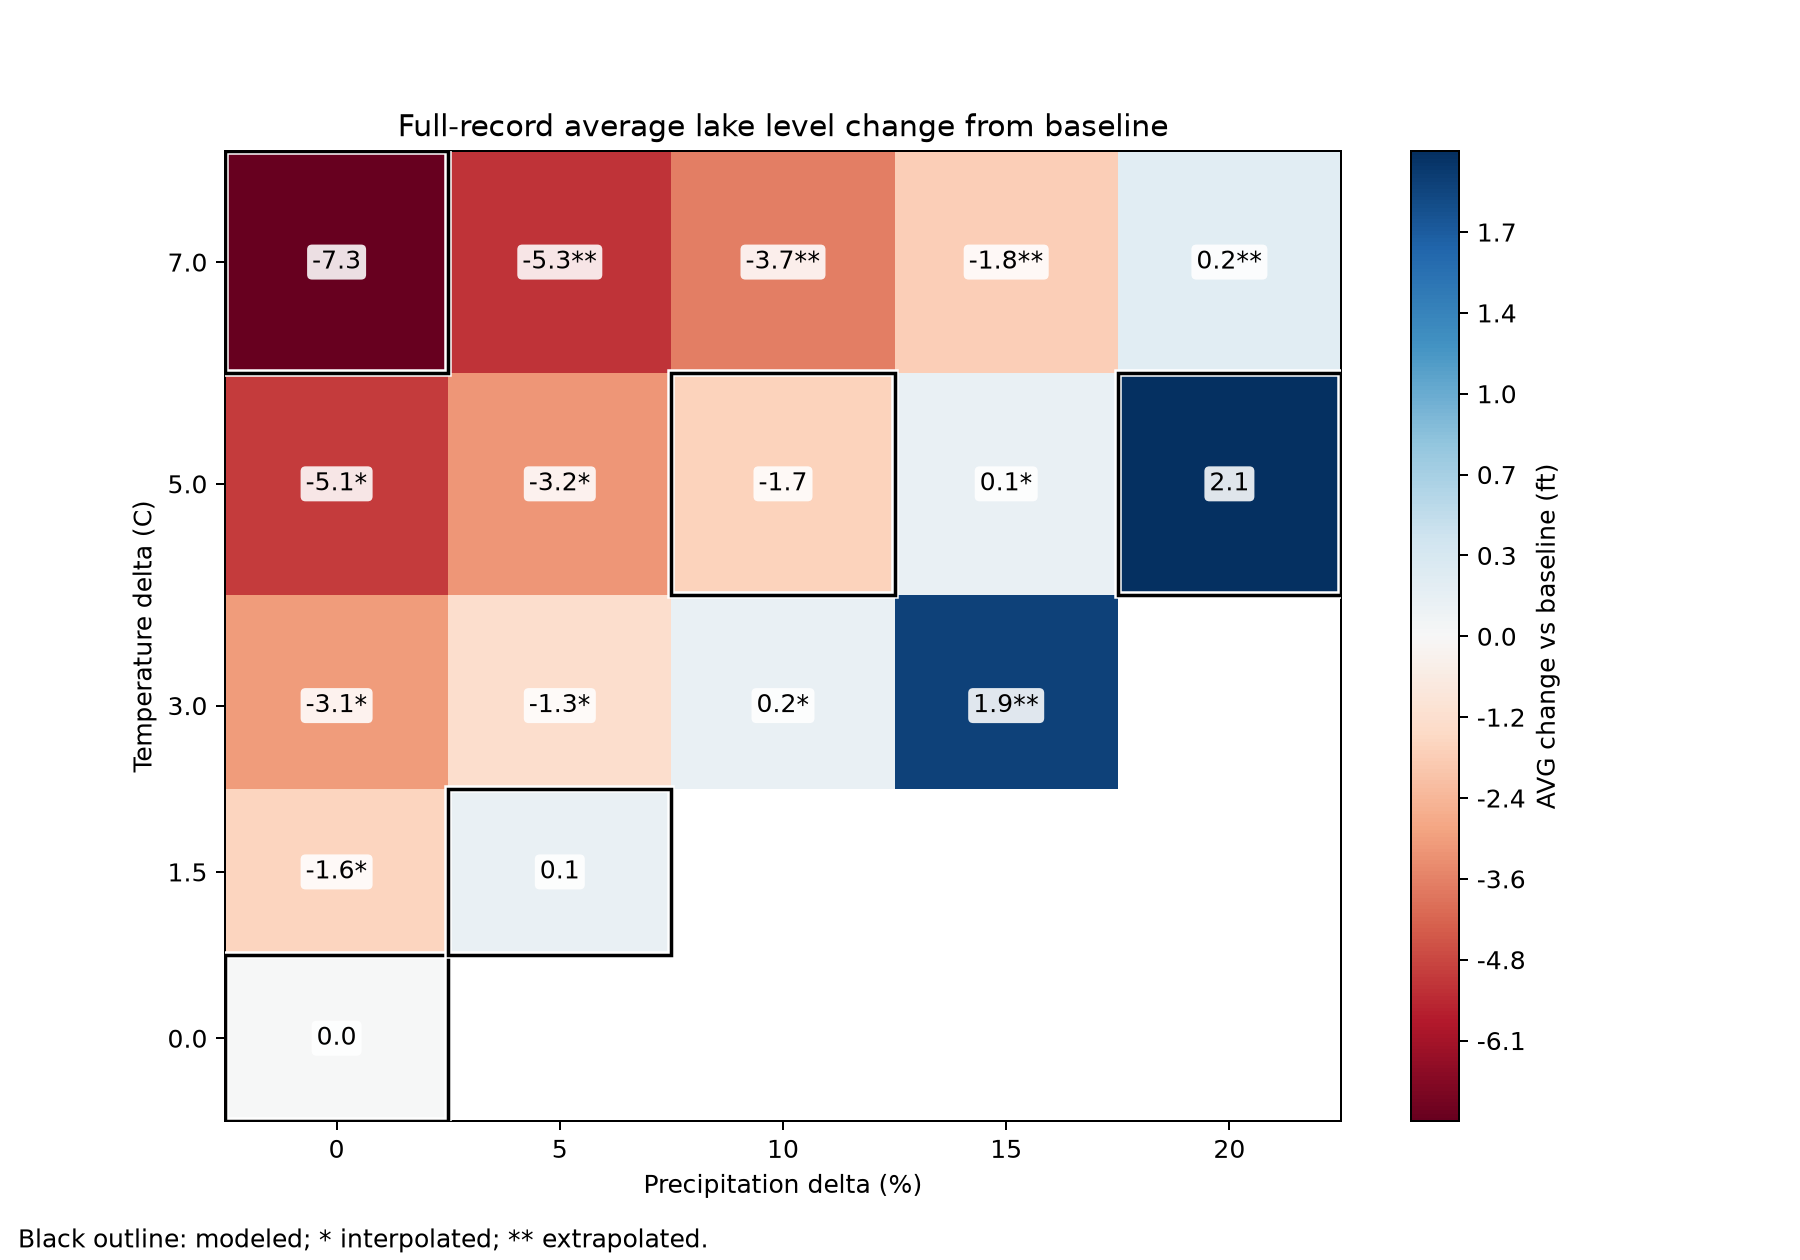

Source data for this figure (header and first rows):
scenario, precip_delta_pct, temp_delta_c, status, avg_mean_m_igld85, avg_change_ft
_0_0, 0.0, 0.0, known, 176.5, 0.0
_0_1.5, 0.0, 1.5, interpolated, 176, -1.597
_0_3, 0.0, 3.0, interpolated, 175.6, -3.104
_0_5, 0.0, 5.0, interpolated, 175, -5.087
_0_7, 0.0, 7.0, known, 174.3, -7.273
_5_1.5, 5.0, 1.5, known, 176.6, 0.1488
_5_3, 5.0, 3.0, interpolated, 176.1, -1.295
_5_5, 5.0, 5.0, interpolated, 175.6, -3.19
_5_7, 5.0, 7.0, extrapolated, 174.9, -5.264
_10_3, 10.0, 3.0, interpolated, 176.6, 0.1595
_10_5, 10.0, 5.0, known, 176, -1.688
_10_7, 10.0, 7.0, extrapolated, 175.4, -3.693
_15_3, 15.0, 3.0, extrapolated, 177.1, 1.936
_15_5, 15.0, 5.0, interpolated, 176.6, 0.1493
_15_7, 15.0, 7.0, extrapolated, 176, -1.782
_20_5, 20.0, 5.0, known, 177.2, 2.068
_20_7, 20.0, 7.0, extrapolated, 176.6, 0.2278
